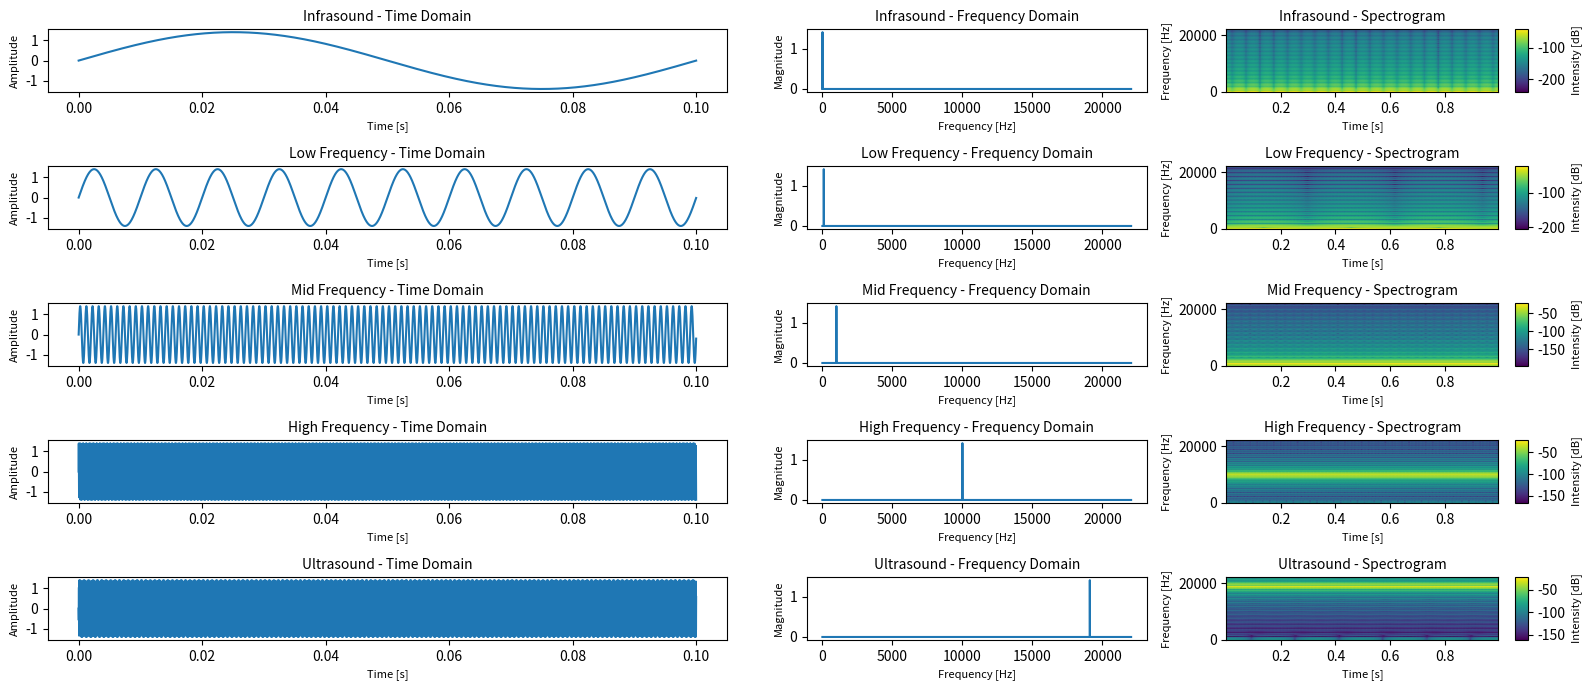

Generate this figure with matplotlib:
# import numpy as np
# import matplotlib.pyplot as plt
# from scipy.fftpack import fft
# from scipy.signal import spectrogram
# import matplotlib.gridspec as gridspec

# # 生成音频信号
# def generate_signal(freq, duration, sample_rate):
#     t = np.linspace(0, duration, int(sample_rate * duration), endpoint=False)
#     signal = 0.5 * np.sin(2 * np.pi * freq * t)
#     return t, signal

# # 参数设置
# sample_rate = 44100
# duration = 1.0  # seconds
# time_window = 0.1  # seconds for time domain plot

# # 不同频段的信号
# signals = {
#     'Infrasound': 10,
#     'Low Frequency': 100,
#     'Mid Frequency': 1000,
#     'High Frequency': 10000,
#     'Ultrasound': 25000
# }

# # 初始化绘图
# fig = plt.figure(figsize=(17, 7))
# gs = gridspec.GridSpec(len(signals), 4, width_ratios=[2, 1, 1, 0.1])
# fig.subplots_adjust(hspace=0.5, wspace=0.3)

# # 生成并可视化每个信号
# for i, (title, freq) in enumerate(signals.items()):
#     t, signal = generate_signal(freq, duration, sample_rate)
    
#     # 时域图 - 显示前time_window秒
#     time_index = int(time_window * sample_rate)
#     ax_time = fig.add_subplot(gs[i, 0])
#     ax_time.plot(t[:time_index], signal[:time_index])
#     ax_time.set_title(f'{title} - Time Domain', fontsize=10)
#     ax_time.set_xlabel('Time [s]', fontsize=8)
#     ax_time.set_ylabel('Amplitude', fontsize=8)
    
#     # 频域图
#     N = len(signal)
#     yf = fft(signal)
#     xf = np.linspace(0.0, sample_rate / 2.0, N // 2)
#     ax_freq = fig.add_subplot(gs[i, 1])
#     ax_freq.plot(xf, 2.0 / N * np.abs(yf[:N // 2]))
#     ax_freq.set_title(f'{title} - Frequency Domain', fontsize=10)
#     ax_freq.set_xlabel('Frequency [Hz]', fontsize=8)
#     ax_freq.set_ylabel('Magnitude', fontsize=8)
    
#     # 时频谱图
#     f, t_spec, Sxx = spectrogram(signal, sample_rate)
#     ax_spec = fig.add_subplot(gs[i, 2])
#     cax = ax_spec.pcolormesh(t_spec, f, 10 * np.log10(Sxx), shading='gouraud')
#     ax_spec.set_title(f'{title} - Spectrogram', fontsize=10)
#     ax_spec.set_xlabel('Time [s]', fontsize=8)
#     ax_spec.set_ylabel('Frequency [Hz]', fontsize=8)
    
#     # 添加颜色条
#     cbar = plt.colorbar(cax, ax=ax_spec, aspect=5)
#     cbar.set_label('Intensity [dB]', fontsize=8)

# plt.tight_layout()
# plt.show()

############################################

import numpy as np
import matplotlib.pyplot as plt
from scipy.fftpack import fft
from scipy.signal import spectrogram
import matplotlib.gridspec as gridspec

# 生成音频信号并标准化功率
def generate_signal(freq, duration, sample_rate):
    t = np.linspace(0, duration, int(sample_rate * duration), endpoint=False)
    signal = 0.5 * np.sin(2 * np.pi * freq * t)
    # 标准化功率
    signal = signal / np.sqrt(np.mean(signal**2))
    return t, signal

# 参数设置
sample_rate = 44100
duration = 1.0  # seconds
time_window = 0.1  # seconds for time domain plot

# 不同频段的信号
signals = {
    'Infrasound': 10,
    'Low Frequency': 100,
    'Mid Frequency': 1000,
    'High Frequency': 10000,
    'Ultrasound': 25000
}

# 初始化绘图
fig = plt.figure(figsize=(17, 7))
gs = gridspec.GridSpec(len(signals), 4, width_ratios=[2, 1, 1, 0.1])
fig.subplots_adjust(hspace=0.5, wspace=0.3)

# 生成并可视化每个信号
for i, (title, freq) in enumerate(signals.items()):
    t, signal = generate_signal(freq, duration, sample_rate)
    
    # 时域图 - 显示前time_window秒
    time_index = int(time_window * sample_rate)
    ax_time = fig.add_subplot(gs[i, 0])
    ax_time.plot(t[:time_index], signal[:time_index])
    ax_time.set_title(f'{title} - Time Domain', fontsize=10)
    ax_time.set_xlabel('Time [s]', fontsize=8)
    ax_time.set_ylabel('Amplitude', fontsize=8)
    
    # 频域图
    N = len(signal)
    yf = fft(signal)
    xf = np.linspace(0.0, sample_rate / 2.0, N // 2)
    ax_freq = fig.add_subplot(gs[i, 1])
    ax_freq.plot(xf, 2.0 / N * np.abs(yf[:N // 2]))
    ax_freq.set_title(f'{title} - Frequency Domain', fontsize=10)
    ax_freq.set_xlabel('Frequency [Hz]', fontsize=8)
    ax_freq.set_ylabel('Magnitude', fontsize=8)
    
    # 时频谱图
    f, t_spec, Sxx = spectrogram(signal, sample_rate)
    ax_spec = fig.add_subplot(gs[i, 2])
    cax = ax_spec.pcolormesh(t_spec, f, 10 * np.log10(Sxx), shading='gouraud')
    ax_spec.set_title(f'{title} - Spectrogram', fontsize=10)
    ax_spec.set_xlabel('Time [s]', fontsize=8)
    ax_spec.set_ylabel('Frequency [Hz]', fontsize=8)
    
    # 添加颜色条
    cbar = plt.colorbar(cax, ax=ax_spec, aspect=5)
    cbar.set_label('Intensity [dB]', fontsize=8)

plt.tight_layout()
plt.show()
